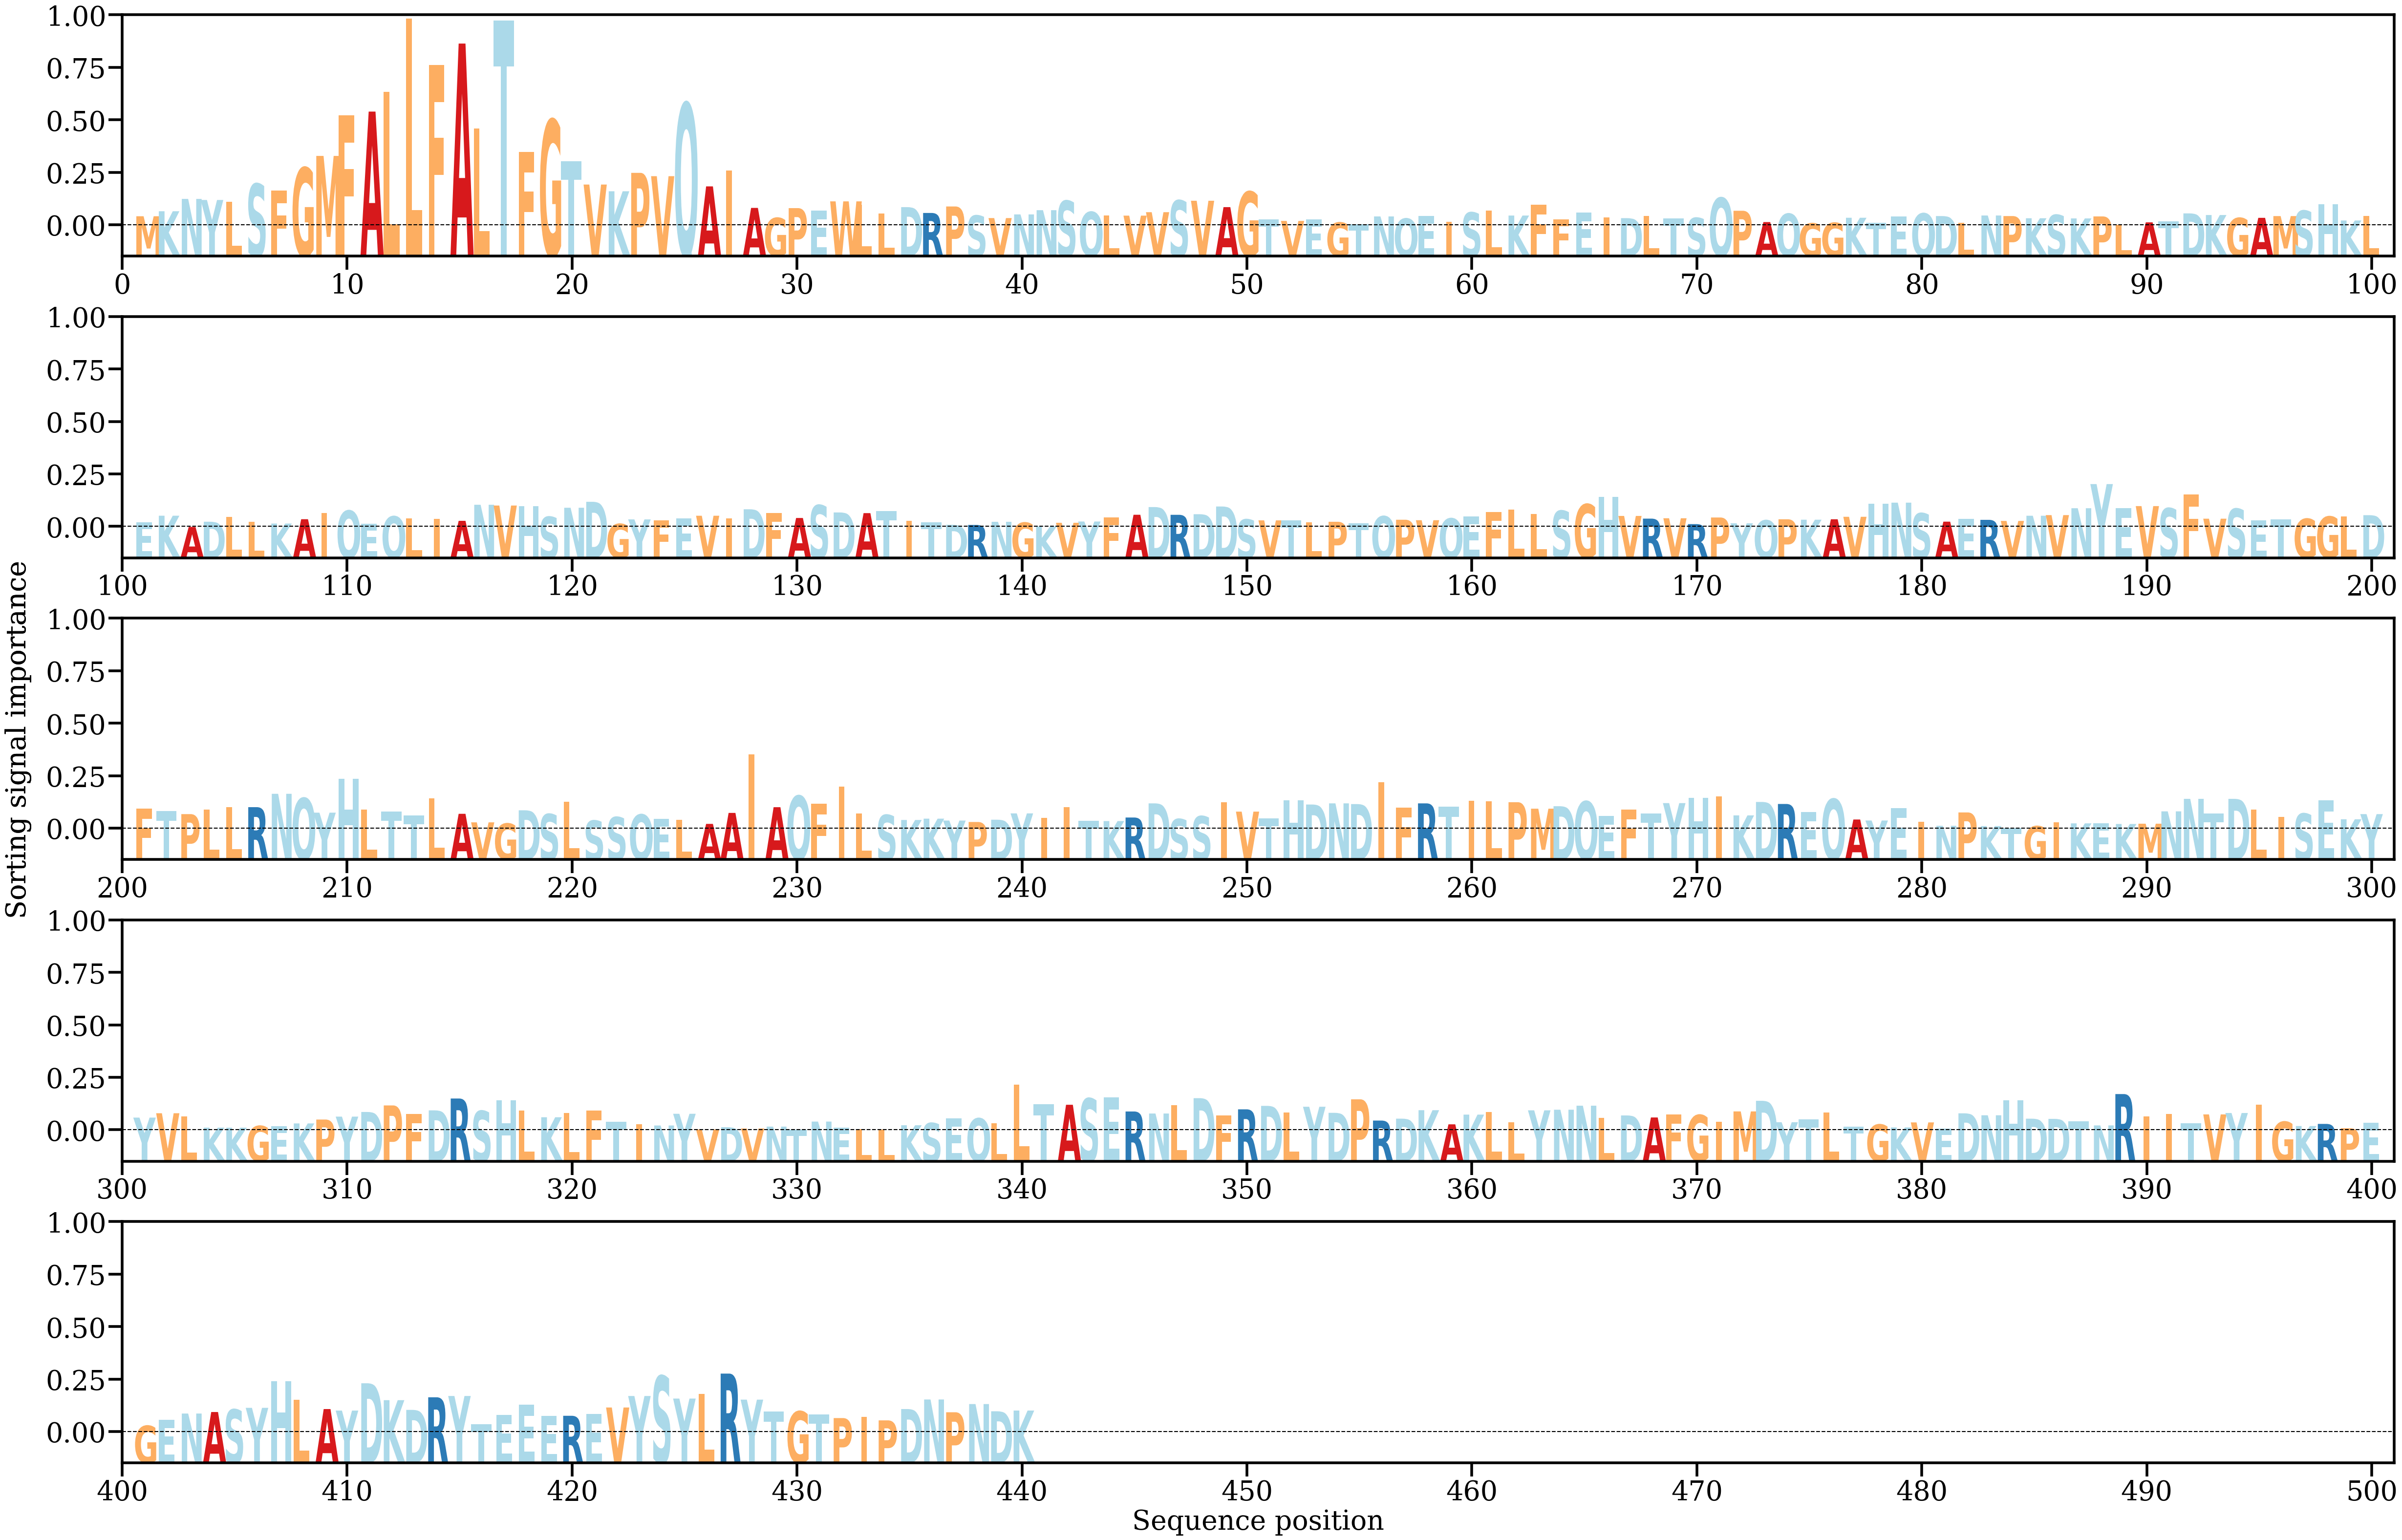

The data file committed next to this chart (first rows):
AA, Alpha
M, [0.00116121]
K, [0.00171836]
N, [0.00308917]
Y, [0.00296952]
L, [0.00278705]
S, [0.00476167]
F, [0.00400067]
G, [0.00655329]
M, [0.00786818]
F, [0.01239006]
A, [0.01279502]
L, [0.01498443]
L, [0.02312654]
F, [0.01797731]
A, [0.02035627]
L, [0.01090801]
T, [0.02289994]
F, [0.00831222]
G, [0.01186779]
T, [0.00729528]
V, [0.00468504]
K, [0.00393749]
P, [0.00598515]
V, [0.00561587]
Q, [0.01371197]
A, [0.00448083]
I, [0.00623234]
A, [0.00208841]
G, [0.00097611]
P, [0.00206494]
E, [0.0018077]
W, [0.00281545]
L, [0.00244409]
L, [0.00145666]
D, [0.00217535]
R, [0.00152714]
P, [0.00224851]
S, [0.00123945]
V, [0.00095814]
N, [0.00136539]
N, [0.00183631]
S, [0.00287672]
Q, [0.00164149]
L, [0.00123607]
V, [0.00122955]
V, [0.00161323]
S, [0.00292116]
V, [0.00288332]
A, [0.00217491]
G, [0.00389525]
T, [0.00079166]
V, [0.00064101]
E, [0.00080893]
G, [0.0004641]
T, [0.00027457]
N, [0.00114198]
Q, [0.00090256]
E, [0.00122025]
I, [0.00053548]
S, [0.00158344]
... 380 more rows
